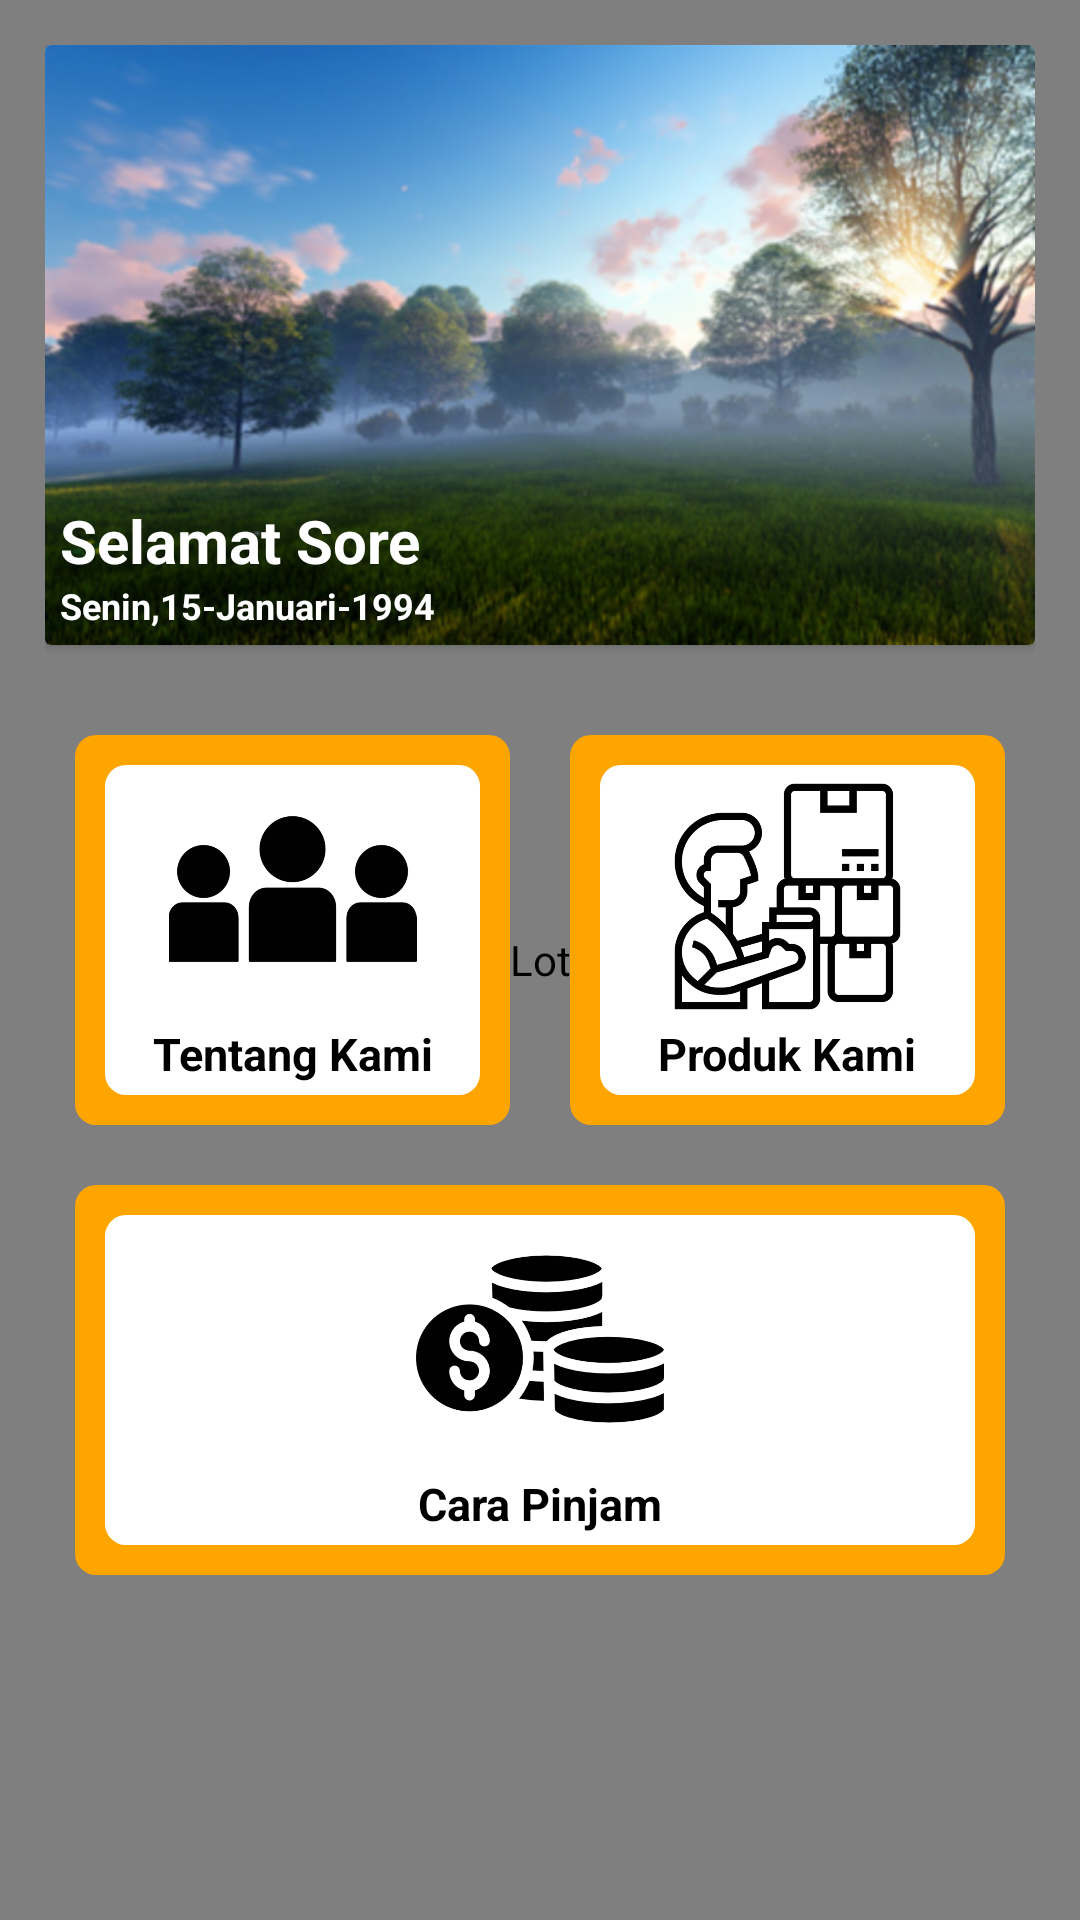

Android layout source for this screen:
<!-- AndroidManifest.xml: activity theme AppThemeNoAction -->
<!-- res/layout/fragment_home.xml -->
<?xml version="1.0" encoding="utf-8"?>
<RelativeLayout
    xmlns:android="http://schemas.android.com/apk/res/android"
    xmlns:app="http://schemas.android.com/apk/res-auto"
    xmlns:tools="http://schemas.android.com/tools"
    android:layout_width="match_parent"
    android:layout_height="match_parent"
    xmlns:card_view="http://schemas.android.com/tools">
    <LinearLayout
        android:layout_width="match_parent"
        android:layout_height="match_parent"
        android:orientation="vertical">

        <com.airbnb.lottie.LottieAnimationView
            android:layout_weight="1"
            app:lottie_loop="true"
            app:lottie_fileName="animation reverse orange wave.json"
            app:lottie_autoPlay="true"
            android:layout_width="match_parent"
            android:layout_height="match_parent"
            android:scaleType="fitXY">

        </com.airbnb.lottie.LottieAnimationView>
    </LinearLayout>

    <ScrollView
        android:layout_width="match_parent"
        android:layout_height="match_parent">
        <LinearLayout
            android:layout_width="match_parent"
            android:layout_height="match_parent"
            android:orientation="vertical"
            android:layout_margin="15dp"
            android:paddingBottom="20dp">
            <androidx.cardview.widget.CardView
                android:id="@+id/card_view"
                android:layout_width="match_parent"
                android:layout_height="200dp"
                card_view:cardCornerRadius="4dp">
                <RelativeLayout
                    android:layout_width="match_parent"
                    android:layout_height="match_parent">

                    <ImageView
                        android:id="@+id/ivHeader"
                        android:layout_width="match_parent"
                        android:layout_height="match_parent"
                        android:src="@drawable/morning"
                        android:scaleType="fitXY"/>
                    <TextView
                        android:layout_above="@+id/tvTgl"
                        android:layout_marginLeft="5dp"
                        android:layout_width="match_parent"
                        android:layout_height="wrap_content"
                        android:id="@+id/tvHeader"
                        android:text="Selamat Sore"
                        android:textStyle="bold"
                        android:textSize="20sp"
                        android:textColor="@color/colorWhite"/>
                    <TextView
                        android:layout_alignParentBottom="true"
                        android:id="@+id/tvTgl"
                        android:layout_width="match_parent"
                        android:layout_height="wrap_content"
                        android:layout_marginLeft="5dp"
                        android:layout_marginRight="5dp"
                        android:text="Senin,15-Januari-1994"
                        android:textColor="@color/colorWhite"
                        android:textStyle="bold"
                        android:textSize="12sp"
                        android:layout_marginBottom="5dp"/>

                </RelativeLayout>
            </androidx.cardview.widget.CardView>
            <LinearLayout
                android:layout_marginTop="20dp"
                android:layout_width="match_parent"
                android:layout_height="match_parent"
                android:orientation="vertical">
                <LinearLayout
                    android:layout_width="match_parent"
                    android:layout_height="150dp"
                    android:orientation="horizontal">

                    <LinearLayout
                        android:id="@+id/linearTentang"
                        android:layout_width="match_parent"
                        android:layout_height="match_parent"
                        android:layout_weight="1"
                        android:background="@drawable/button_rounded_primary"
                        android:layout_margin="10dp"
                        android:padding="10dp">
                        <LinearLayout
                            android:layout_weight="1"
                            android:layout_width="match_parent"
                            android:layout_height="match_parent"
                            android:orientation="vertical"
                            android:background="@drawable/button_rounded_white">
                            <ImageView
                                android:layout_width="match_parent"
                                android:layout_height="match_parent"
                                android:layout_weight="1"
                                android:src="@drawable/about"/>
                            <TextView
                                android:layout_width="match_parent"
                                android:layout_height="match_parent"
                                android:layout_weight="3"
                                android:text="Tentang Kami"
                                android:textColor="@color/colorBlack"
                                android:textStyle="bold"
                                android:textSize="15sp"
                                android:gravity="center"/>
                        </LinearLayout>
                    </LinearLayout>

                    <LinearLayout
                        android:id="@+id/linearProduk"
                        android:layout_width="match_parent"
                        android:layout_height="match_parent"
                        android:layout_weight="1"
                        android:background="@drawable/button_rounded_primary"
                        android:layout_margin="10dp"
                        android:padding="10dp">
                        <LinearLayout
                            android:layout_weight="1"
                            android:layout_width="match_parent"
                            android:layout_height="match_parent"
                            android:orientation="vertical"
                            android:background="@drawable/button_rounded_white">
                            <ImageView
                                android:layout_marginTop="5dp"
                                android:layout_width="match_parent"
                                android:layout_height="match_parent"
                                android:layout_weight="1"
                                android:src="@drawable/product"/>
                            <TextView
                                android:textSize="15sp"
                                android:layout_width="match_parent"
                                android:layout_height="match_parent"
                                android:layout_weight="3"
                                android:text="Produk Kami"
                                android:textColor="@color/colorBlack"
                                android:textStyle="bold"
                                android:gravity="center"/>
                        </LinearLayout>
                    </LinearLayout>

                </LinearLayout>
                <LinearLayout
                    android:layout_width="match_parent"
                    android:layout_height="150dp"
                    android:orientation="horizontal">
                    <LinearLayout
                        android:id="@+id/linearCaraPinjam"
                        android:layout_width="match_parent"
                        android:layout_height="match_parent"
                        android:layout_weight="1"
                        android:background="@drawable/button_rounded_primary"
                        android:layout_margin="10dp"
                        android:padding="10dp">
                        <LinearLayout
                            android:layout_weight="1"
                            android:layout_width="match_parent"
                            android:layout_height="match_parent"
                            android:orientation="vertical"
                            android:background="@drawable/button_rounded_white">
                            <ImageView
                                android:layout_width="match_parent"
                                android:layout_height="match_parent"
                                android:layout_weight="1"
                                android:src="@drawable/money"/>
                            <TextView
                                android:layout_width="match_parent"
                                android:layout_height="match_parent"
                                android:layout_weight="3"
                                android:text="Cara Pinjam"
                                android:textColor="@color/colorBlack"
                                android:textStyle="bold"
                                android:textSize="15sp"
                                android:gravity="center"/>
                        </LinearLayout>
                    </LinearLayout>

                </LinearLayout>
            </LinearLayout>
        </LinearLayout>
    </ScrollView>

</RelativeLayout>
<!-- resources referenced by this layout -->
<resources>
  <color name="colorBlack">#000000</color>
  <color name="colorWhite">#FFFFFF</color>
  <!-- drawable about: png bitmap (drawable-hdpi, 8461 bytes) -->
  <!-- drawable button_rounded_primary (drawable) -->
  <?xml version="1.0" encoding="utf-8"?>
  <selector xmlns:android="http://schemas.android.com/apk/res/android">
  
      
      <item android:state_focused="true"
          android:state_pressed="false">
          <shape android:shape="rectangle">
              <solid android:color="#80FFFFFF"/>
              <corners android:radius="7dp"/>
          </shape>
      </item>
  
      
      <item android:state_focused="true"
          android:state_pressed="true">
          <shape android:shape="rectangle">
              <solid android:color="#80FFFFFF"/>
              <corners android:radius="7dp"/>
          </shape>
      </item>
  
      
      <item android:state_focused="false"
          android:state_pressed="true">
          <shape android:shape="rectangle">
              <solid android:color="#80FFFFFF"/>
              <corners android:radius="7dp"/>
          </shape>
      </item>
  
      
      <item android:state_enabled="false">
          <shape android:shape="rectangle">
              <solid android:color="@color/colorGrey"/>
              <corners android:radius="7dp"/>
          </shape>
      </item>
  
      
      <item>
          <shape android:shape="rectangle">
              <solid android:color="@color/colorPrimary"/>
              <corners android:radius="7dp"/>
          </shape>
      </item>
  </selector>
  <!-- drawable button_rounded_white (drawable) -->
  <?xml version="1.0" encoding="utf-8"?>
  <selector xmlns:android="http://schemas.android.com/apk/res/android">
  
      
      <item android:state_focused="true"
          android:state_pressed="false">
          <shape android:shape="rectangle">
              <solid android:color="@color/colorPrimary"/>
              <corners android:radius="7dp"/>
          </shape>
      </item>
  
      
      <item android:state_focused="true"
          android:state_pressed="true">
          <shape android:shape="rectangle">
              <solid android:color="@color/colorPrimary"/>
              <corners android:radius="7dp"/>
          </shape>
      </item>
  
      
      <item android:state_focused="false"
          android:state_pressed="true">
          <shape android:shape="rectangle">
              <solid android:color="@color/colorPrimary"/>
              <corners android:radius="7dp"/>
          </shape>
      </item>
  
      
      <item android:state_enabled="false">
          <shape android:shape="rectangle">
              <solid android:color="@color/colorGrey"/>
              <corners android:radius="7dp"/>
          </shape>
      </item>
  
      
      <item>
          <shape android:shape="rectangle">
              <solid android:color="@color/colorWhite"/>
              <corners android:radius="7dp"/>
          </shape>
      </item>
  </selector>
  <!-- drawable money: png bitmap (drawable-hdpi, 20050 bytes) -->
  <!-- drawable morning: png bitmap (drawable-hdpi, 139880 bytes) -->
  <!-- drawable product: png bitmap (drawable-hdpi, 17930 bytes) -->
  <style name="AppThemeNoAction" parent="Theme.AppCompat.Light.NoActionBar">
          
          <item name="colorPrimary">@color/colorPrimary</item>
          <item name="colorPrimaryDark">@color/colorPrimaryDark</item>
          <item name="colorAccent">@color/colorAccent</item>
      </style>
  <color name="colorGrey">#bdbdbd</color>
  <color name="colorPrimary">#FFA500</color>
  <color name="colorPrimaryDark">#B3FFA500</color>
  <color name="colorAccent">#03DAC5</color>
</resources>
